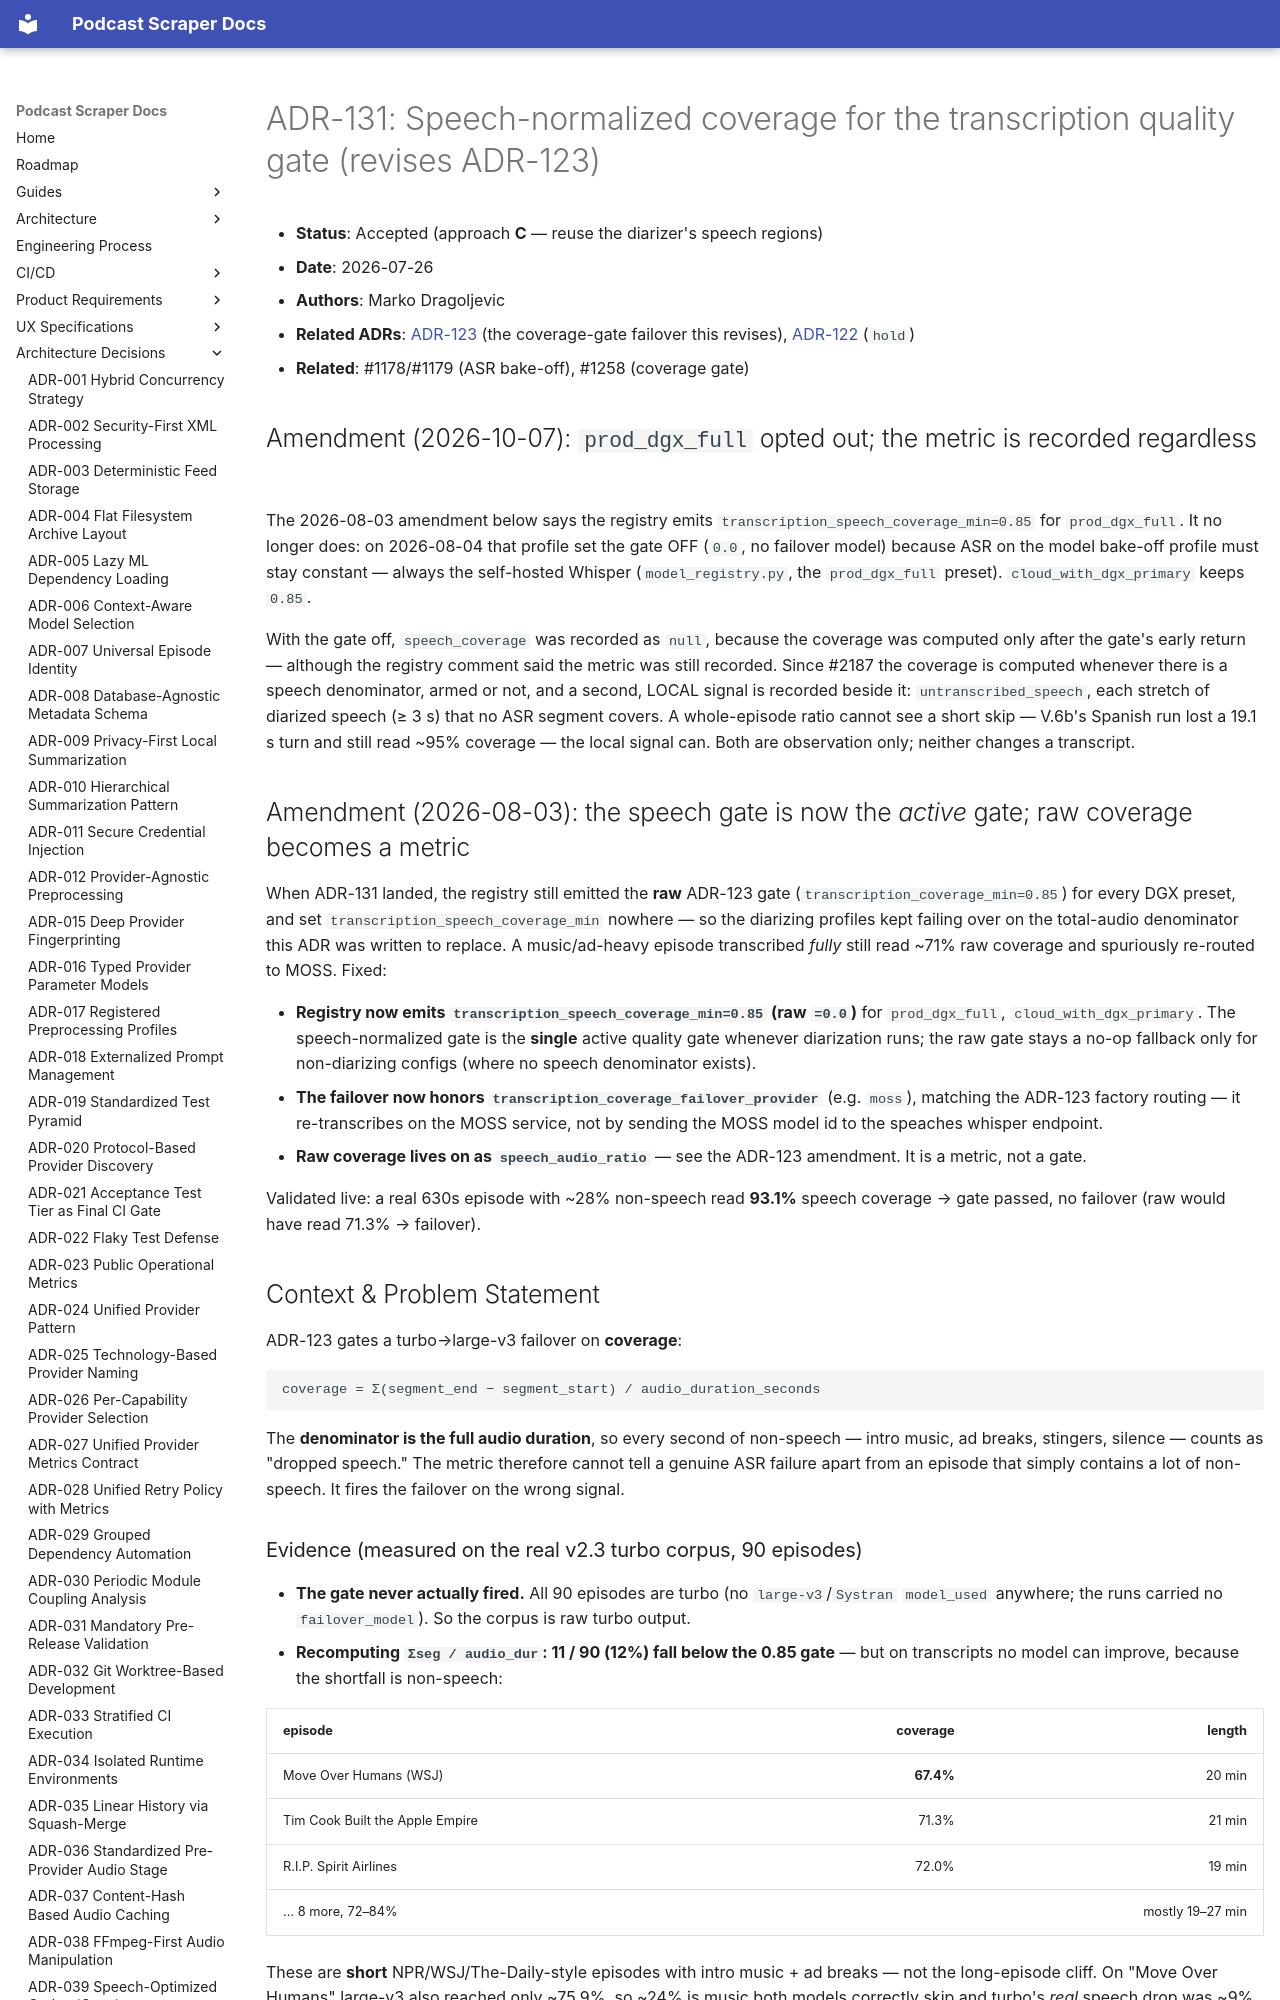

repository: chipi/podcast_scraper · page: adr/ADR-131-speech-normalized-coverage-gate/index.html · generator: mkdocs

# ADR-131: Speech-normalized coverage for the transcription quality gate (revises ADR-123)

- **Status**: Accepted (approach **C** — reuse the diarizer's speech regions)
- **Date**: 2026-07-26
- **Authors**: Marko Dragoljevic
- **Related ADRs**: [ADR-123](ADR-123-quality-gate-transcription-failover.md) (the coverage-gate
  failover this revises), [ADR-122](ADR-122-self-hosted-model-resilience-policy.md) (`hold`)
- **Related**: #1178/#1179 (ASR bake-off), #1258 (coverage gate)

## Amendment (2026-10-07): `prod_dgx_full` opted out; the metric is recorded regardless

The 2026-08-03 amendment below says the registry emits `transcription_speech_coverage_min=0.85`
for `prod_dgx_full`. It no longer does: on 2026-08-04 that profile set the gate OFF (`0.0`, no
failover model) because ASR on the model bake-off profile must stay constant — always the self-hosted
Whisper (`model_registry.py`, the `prod_dgx_full` preset). `cloud_with_dgx_primary` keeps `0.85`.

With the gate off, `speech_coverage` was recorded as `null`, because the coverage was computed only
after the gate's early return — although the registry comment said the metric was still recorded.
Since #2187 the coverage is computed whenever there is a speech denominator, armed or not, and a
second, LOCAL signal is recorded beside it: `untranscribed_speech`, each stretch of diarized speech
(≥ 3 s) that no ASR segment covers. A whole-episode ratio cannot see a short skip — V.6b's Spanish
run lost a 19.1 s turn and still read ~95% coverage — the local signal can. Both are observation
only; neither changes a transcript.

## Amendment (2026-08-03): the speech gate is now the *active* gate; raw coverage becomes a metric

When ADR-131 landed, the registry still emitted the **raw** ADR-123 gate
(`transcription_coverage_min=0.85`) for every DGX preset, and set
`transcription_speech_coverage_min` nowhere — so the diarizing profiles kept
failing over on the total-audio denominator this ADR was written to replace. A
music/ad-heavy episode transcribed *fully* still read ~71% raw coverage and
spuriously re-routed to MOSS. Fixed:

- **Registry now emits `transcription_speech_coverage_min=0.85` (raw `=0.0`)**
  for `prod_dgx_full`, `cloud_with_dgx_primary`.
  The speech-normalized gate is the **single** active quality gate whenever
  diarization runs; the raw gate stays a no-op fallback only for non-diarizing
  configs (where no speech denominator exists).
- **The failover now honors `transcription_coverage_failover_provider`** (e.g.
  `moss`), matching the ADR-123 factory routing — it re-transcribes on the MOSS
  service, not by sending the MOSS model id to the speaches whisper endpoint.
- **Raw coverage lives on as `speech_audio_ratio`** — see the ADR-123
  amendment. It is a metric, not a gate.

Validated live: a real 630s episode with ~28% non-speech read **93.1%** speech
coverage → gate passed, no failover (raw would have read 71.3% → failover).

## Context & Problem Statement

ADR-123 gates a turbo→large-v3 failover on **coverage**:

```text
coverage = Σ(segment_end − segment_start) / audio_duration_seconds
```

The **denominator is the full audio duration**, so every second of non-speech — intro music, ad
breaks, stingers, silence — counts as "dropped speech." The metric therefore cannot tell a genuine
ASR failure apart from an episode that simply contains a lot of non-speech. It fires the failover on
the wrong signal.
